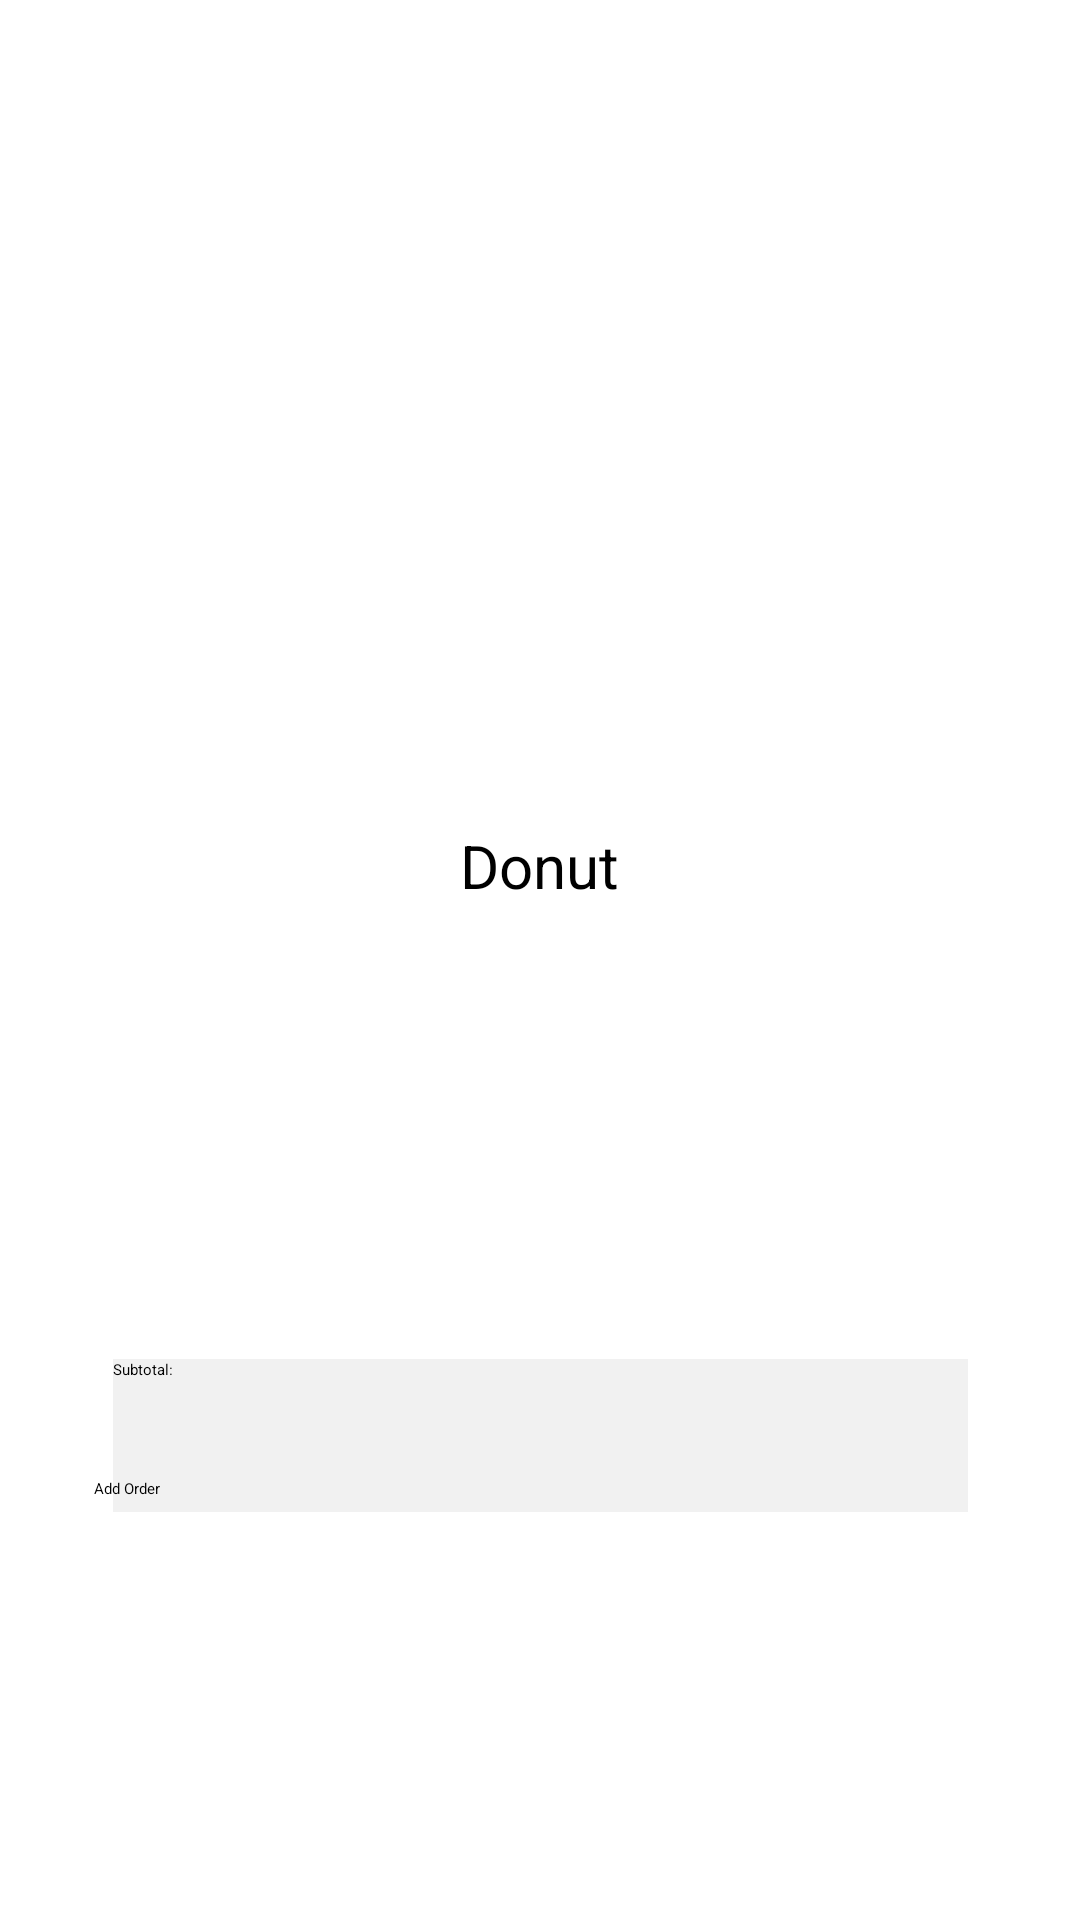

Produce the Android XML layout that renders to this screen, including the resource entries it uses.
<!-- AndroidManifest.xml: application theme Theme.RUCafe -->
<!-- res/layout/activity_donut_purchase.xml -->
<?xml version="1.0" encoding="utf-8"?>
<androidx.constraintlayout.widget.ConstraintLayout xmlns:android="http://schemas.android.com/apk/res/android"
    xmlns:app="http://schemas.android.com/apk/res-auto"
    xmlns:tools="http://schemas.android.com/tools"
    android:layout_width="match_parent"
    android:layout_height="match_parent"
    android:background="#FFFFFF"
    tools:context=".DonutPurchaseController">

    <TextView
        android:id="@+id/donutSubTotal"
        android:layout_width="285sp"
        android:layout_height="33sp"
        android:background="#F1F1F1"
        android:textColor="#000000"
        app:layout_constraintBottom_toTopOf="@+id/button3"
        app:layout_constraintEnd_toEndOf="@+id/textView12"
        app:layout_constraintHorizontal_bias="0.0"
        app:layout_constraintStart_toStartOf="@+id/textView12"
        app:layout_constraintTop_toBottomOf="@+id/textView12"
        app:layout_constraintVertical_bias="0.0" />

    <TextView
        android:id="@+id/textView12"
        android:layout_width="285sp"
        android:layout_height="18sp"
        android:layout_marginTop="52sp"
        android:background="#F1F1F1"
        android:text="Subtotal: "
        app:layout_constraintEnd_toEndOf="parent"
        app:layout_constraintStart_toStartOf="parent"
        app:layout_constraintTop_toBottomOf="@+id/donutAmountSpinner" />

    <ImageView
        android:id="@+id/donutDisplay"
        android:layout_width="197sp"
        android:layout_height="159sp"
        android:layout_marginTop="60sp"
        app:layout_constraintEnd_toEndOf="parent"
        app:layout_constraintStart_toStartOf="parent"
        app:layout_constraintTop_toTopOf="parent"/>

    <Spinner
        android:id="@+id/donutAmountSpinner"
        android:layout_width="148sp"
        android:layout_height="57sp"
        android:layout_marginTop="40sp"
        app:layout_constraintEnd_toEndOf="parent"
        app:layout_constraintHorizontal_bias="0.498"
        app:layout_constraintStart_toStartOf="parent"
        app:layout_constraintTop_toBottomOf="@+id/donutName" />

    <TextView
        android:id="@+id/donutName"
        android:layout_width="258sp"
        android:layout_height="29sp"
        android:layout_marginTop="56sp"
        android:text="@string/donut"
        android:textAlignment="center"
        android:textColor="#000000"
        android:textSize="20sp"
        app:layout_constraintEnd_toEndOf="parent"
        app:layout_constraintHorizontal_bias="0.498"
        app:layout_constraintStart_toStartOf="parent"
        app:layout_constraintTop_toBottomOf="@+id/donutDisplay" />

    <Button
        android:id="@+id/button3"
        android:layout_width="293sp"
        android:layout_height="50sp"
        android:layout_marginTop="98sp"
        android:onClick="addToOrder"
        android:text="Add Order"
        app:layout_constraintBottom_toBottomOf="parent"
        app:layout_constraintEnd_toEndOf="parent"
        app:layout_constraintHorizontal_bias="0.466"
        app:layout_constraintStart_toStartOf="parent"
        app:layout_constraintTop_toTopOf="parent"
        app:layout_constraintVertical_bias="0.802" />
</androidx.constraintlayout.widget.ConstraintLayout>
<!-- resources referenced by this layout -->
<resources>
  <string name="donut">Donut</string>
  <style name="Theme.RUCafe" parent="Theme.MaterialComponents.DayNight.DarkActionBar">
          
          
  
          
          <item name="colorPrimary">@color/black</item>
          <item name="colorPrimaryVariant">@color/black</item>
          <item name="colorOnPrimary">@color/white</item>
          
          <item name="colorSecondary">@color/black</item>
          <item name="colorSecondaryVariant">@color/black</item>
          <item name="colorOnSecondary">@color/white</item>
          
          <item name="android:statusBarColor">?attr/colorPrimaryVariant</item>
          
      </style>
  <!-- not gathered from this repository: default colours our renderer supplied (Android Studio template values) -->
  <color name="black">#FF000000</color>
  <color name="white">#FFFFFFFF</color>
</resources>
